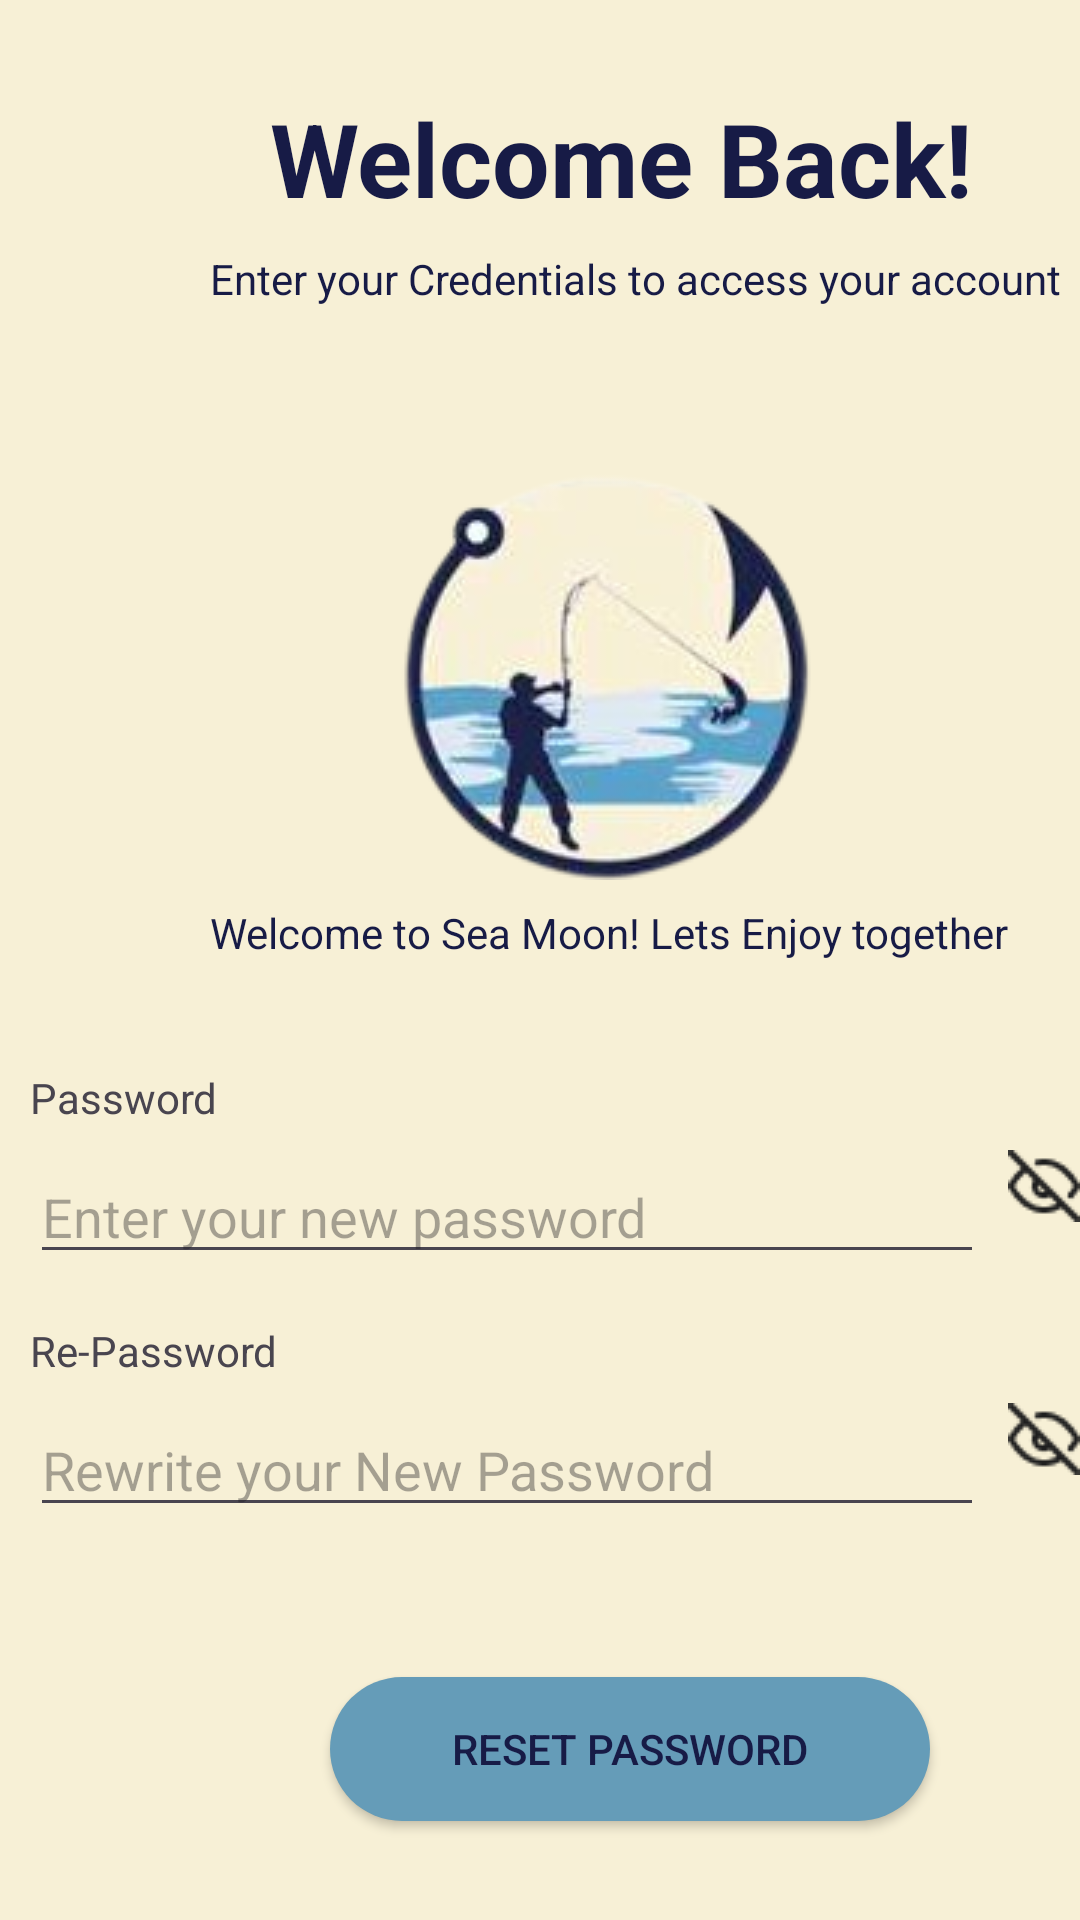

Android layout source for this screen:
<!-- AndroidManifest.xml: application theme Theme.SeaMoonRestaurant -->
<!-- res/layout/activity_reset_password.xml -->
<?xml version="1.0" encoding="utf-8"?>
<LinearLayout xmlns:android="http://schemas.android.com/apk/res/android"
    xmlns:app="http://schemas.android.com/apk/res-auto"
    xmlns:tools="http://schemas.android.com/tools"
    android:layout_width="match_parent"
    android:layout_height="match_parent"
    android:orientation="vertical"
    android:background="@color/background"
    tools:context=".ResetPasswordActivity">



    <TextView
        android:textColor="@color/fontColor"
        android:layout_marginTop="30dp"
        android:layout_marginLeft="90dp"
        android:id="@+id/largeText"
        android:layout_width="wrap_content"
        android:layout_height="wrap_content"
        android:layout_centerHorizontal="true"
        android:text="Welcome Back!"
        android:textSize="34dp"
        android:textStyle="bold" />

    <TextView
        android:textColor="@color/fontColor"
        android:layout_marginLeft="70dp"
        android:id="@+id/tagline1"
        android:layout_width="wrap_content"
        android:layout_height="wrap_content"
        android:layout_below="@id/largeText"
        android:layout_centerHorizontal="true"
        android:layout_marginTop="8dp"
        android:text="@string/credential_line"/>


    <ImageView
        android:layout_marginLeft="100dp"
        android:id="@+id/logoImageView"
        android:layout_width="wrap_content"
        android:layout_height="wrap_content"
        android:layout_below="@id/tagline1"
        android:layout_centerHorizontal="true"
        android:layout_marginTop="16dp"
        android:src="@drawable/seamoon"/>


    <TextView
        android:textColor="@color/fontColor"
        android:layout_marginLeft="70dp"
        android:id="@+id/tagline2"
        android:layout_width="wrap_content"
        android:layout_height="wrap_content"
        android:layout_below="@id/logoImageView"
        android:layout_centerHorizontal="true"
        android:layout_marginTop="8dp"
        android:layout_marginBottom="20dp"
        android:text="Welcome to Sea Moon! Lets Enjoy together"/>





    <TextView
        android:layout_marginLeft="10dp"
        android:id="@+id/passwordLabel"
        android:layout_width="wrap_content"
        android:layout_height="wrap_content"
        android:text="Password"
        android:layout_below="@id/emailEditText"
        android:layout_marginTop="16dp"/>


    <LinearLayout
        android:layout_width="match_parent"
        android:layout_height="wrap_content"
        android:orientation="horizontal"
        android:layout_below="@id/passwordLabel"
        android:layout_marginTop="8dp">

        <EditText
            android:layout_marginLeft="10dp"
            android:id="@+id/passwordEditText"
            android:layout_width="0dp"
            android:layout_weight="1"
            android:layout_height="wrap_content"
            android:hint="Enter your new password"
            android:inputType="textPassword"/>


        <ImageView
            android:id="@+id/reeyeIcon"
            android:layout_width="wrap_content"
            android:layout_height="wrap_content"
            android:src="@drawable/eyepassword"
            android:layout_marginStart="8dp"
            android:onClick="togglePasswordVisibility"/>
    </LinearLayout>

    <TextView
        android:layout_marginLeft="10dp"
        android:id="@+id/rePasswordLabel"
        android:layout_width="wrap_content"
        android:layout_height="wrap_content"
        android:text="Re-Password"
        android:layout_below="@id/emailEditText"
        android:layout_marginTop="16dp"/>


    <LinearLayout
        android:layout_width="match_parent"
        android:layout_height="wrap_content"
        android:orientation="horizontal"
        android:layout_below="@id/rePasswordLabel"
        android:layout_marginTop="8dp">

        <EditText
            android:layout_marginLeft="10dp"
            android:id="@+id/rePasswordEditText"
            android:layout_width="0dp"
            android:layout_weight="1"
            android:layout_height="wrap_content"
            android:hint="Rewrite your New Password"
            android:inputType="textPassword"/>


        <ImageView
            android:id="@+id/eyeIcon"
            android:layout_width="wrap_content"
            android:layout_height="wrap_content"
            android:src="@drawable/eyepassword"
            android:layout_marginStart="8dp"
            android:onClick="togglePasswordVisibility"/>
    </LinearLayout>




    <Button

        android:layout_marginLeft="110dp"
        android:textColor="@color/fontColor"
        android:background="@drawable/round_button_background"
        android:id="@+id/resetPasswordButton"
        android:layout_width="200dp"
        android:layout_height="wrap_content"
        android:text="Reset Password"
        android:layout_below="@id/loginText"
        android:layout_marginTop="50dp"/>




</LinearLayout>
<!-- resources referenced by this layout -->
<resources>
  <color name="background">#F7F0D6</color>
  <color name="fontColor">#171B46</color>
  <!-- drawable eyepassword: png bitmap (drawable, 546 bytes) -->
  <!-- drawable round_button_background (drawable) -->
  <shape xmlns:android="http://schemas.android.com/apk/res/android">
      <solid android:color="@color/buttonColor" /> 
      <corners android:radius="25dp" /> 
  </shape>
  <!-- drawable seamoon: png bitmap (drawable, 33159 bytes) -->
  <string name="credential_line">Enter your Credentials to access your account</string>
  <style name="Theme.SeaMoonRestaurant" parent="Base.Theme.SeaMoonRestaurant" />
  <color name="buttonColor">#659CB8</color>
  <style name="Base.Theme.SeaMoonRestaurant" parent="Theme.Material3.DayNight.NoActionBar">
          
          
          <item name="android:statusBarColor">@color/background</item>
  
  
      </style>
</resources>
